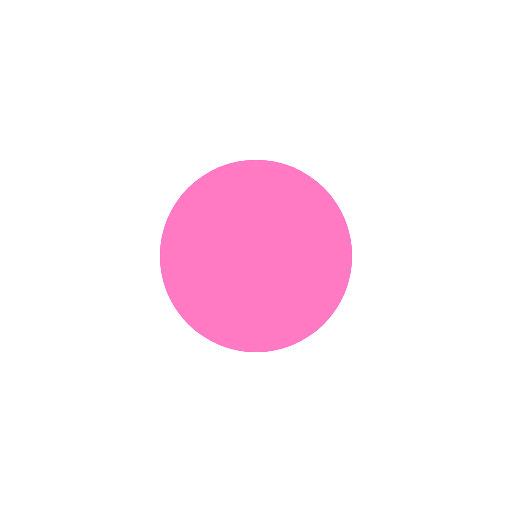
t = 0.00 s
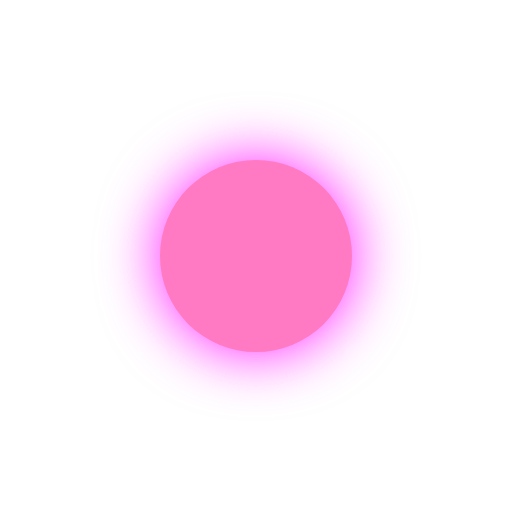
t = 0.25 s
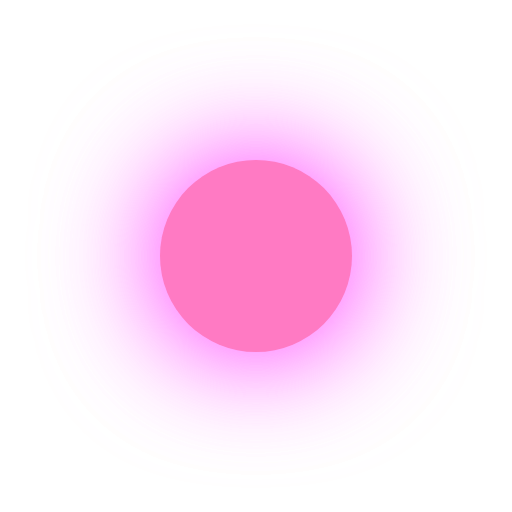
t = 0.50 s
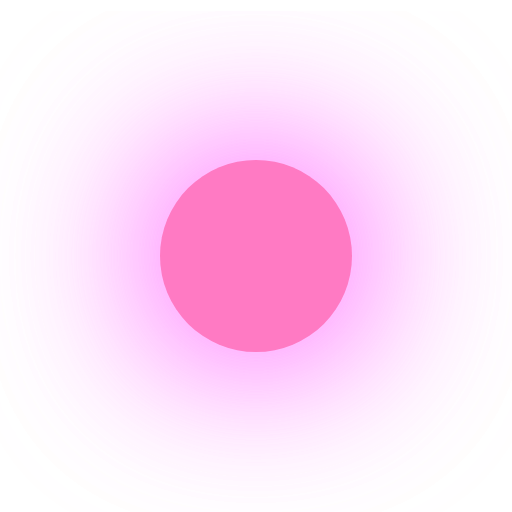
t = 0.75 s

The animated SVG that drew these frames (rendered in a browser with its animation timeline set to each time). Animation: 1 SMIL element (animate=1); one cycle of 1.00 s, repeats indefinitely.

<svg
                  width="32"
                  height="32"
                  viewBox="0 0 32 32"
                  fill="none"
                  xmlns="http://www.w3.org/2000/svg">
                  <g filter="url(#filter0_f_394_6126)">
                    <circle cx="16" cy="16" r="6" fill="#ff7ac3" />
                  </g>
                  <circle cx="16" cy="16" r="6" fill="#ff7ac3" />
                  <defs>
                    <filter
                      id="filter0_f_394_6126"
                      x="0"
                      y="0.730164"
                      width="32"
                      height="32"
                      filterUnits="userSpaceOnUse"
                      color-interpolation-filters="sRGB">
                      <feFlood flood-opacity="0" result="BackgroundImageFix" />
                      <feBlend
                        mode="normal"
                        in="SourceGraphic"
                        in2="BackgroundImageFix"
                        result="shape" />
                      <feGaussianBlur
                        id="blur"
                        stdDeviation="0"
                        result="effect1_foregroundBlur_394_6126">
                        <animate
                          attributeName="stdDeviation"
                          from="0"
                          to="7.5"
                          dur="1s"
                          begin="0s"
                          repeatCount="indefinite" />
                      </feGaussianBlur>
                      <feColorMatrix
                        type="saturate"
                        values="4"
                        result="saturatedResult" />
                    </filter>
                  </defs>
                </svg>
